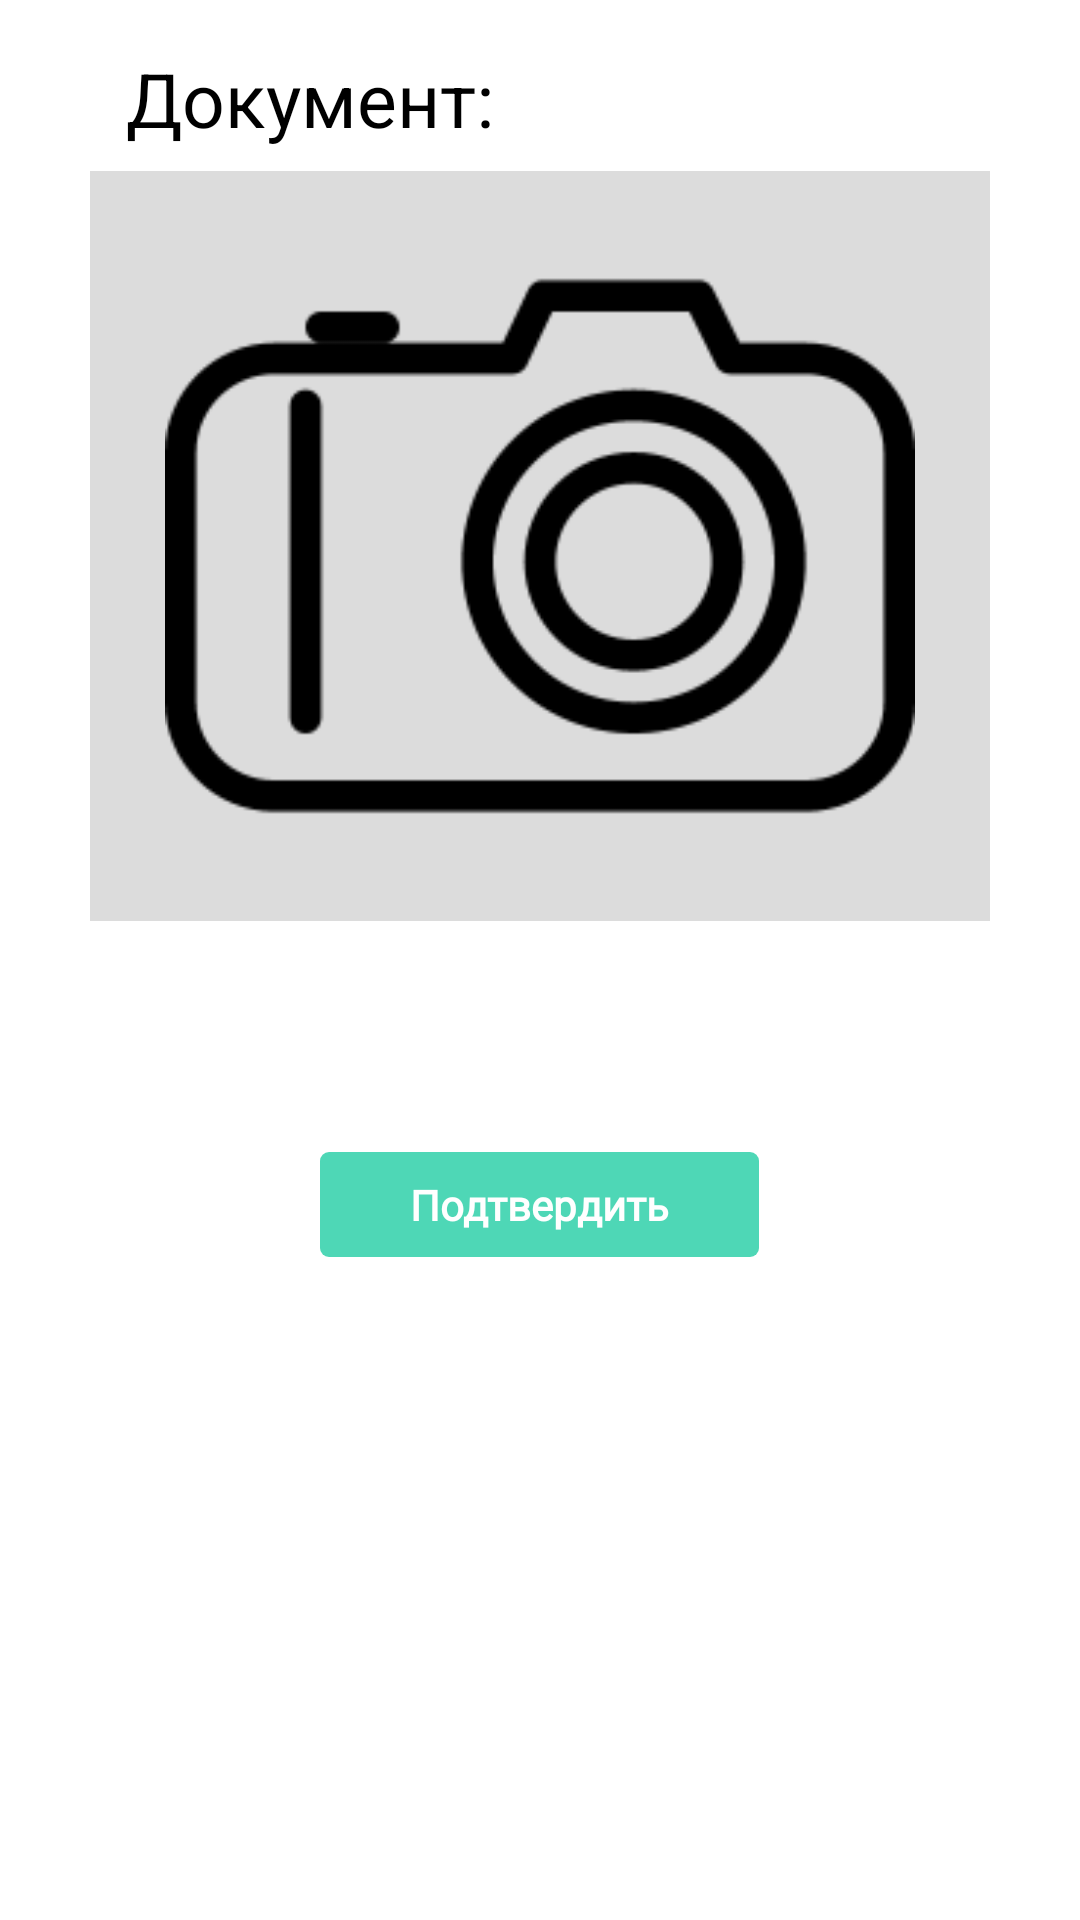

Here is an Android app screen rendered from its layout file. Give the layout XML and the strings, colors and styles it references.
<!-- AndroidManifest.xml: application theme infamily -->
<!-- res/layout/fragment_dialog.xml -->
<?xml version="1.0" encoding="utf-8"?>
<RelativeLayout xmlns:android="http://schemas.android.com/apk/res/android"

    android:layout_width="match_parent"
    android:layout_height="wrap_content"
    xmlns:tools="http://schemas.android.com/tools"

    android:minWidth="1000dp">

    <TextView
        android:id="@+id/textView2"
        android:layout_width="wrap_content"
        android:layout_height="wrap_content"
        android:layout_alignParentTop="true"
        android:layout_alignStart="@+id/image_photo"
        android:layout_marginStart="12dp"
        android:layout_marginTop="16dp"
        android:text="Документ:"
        android:textSize="@dimen/size_25" />
    <ImageView
        android:id="@+id/image_photo"
        android:layout_width="300dp"
        android:layout_height="250dp"
        android:layout_alignParentTop="true"
        android:layout_centerHorizontal="true"
        android:layout_marginTop="57dp"
        android:background="#DCDCDC"
        android:src="@drawable/camera" />


    <TextView
        android:id="@+id/description_of_document"
        android:layout_width="wrap_content"
        android:layout_height="wrap_content"
        android:layout_alignStart="@+id/textView2"
        android:layout_below="@+id/image_photo"
        android:textSize="@dimen/size_20"
        android:layout_marginTop="12dp"
        tools:text="Медицинская справка" />

    <TextView
        android:id="@+id/submit_photo"
        style="@style/submitButton"
        android:layout_marginBottom="@dimen/size_10"
        android:layout_below="@+id/description_of_document"
        android:layout_centerHorizontal="true"
        android:layout_marginTop="38dp"
        android:text="@string/result_submit_text" />


</RelativeLayout>
<!-- resources referenced by this layout -->
<resources>
  <dimen name="size_10">10dp</dimen>
  <dimen name="size_20">20dp</dimen>
  <dimen name="size_25">25dp</dimen>
  <!-- drawable camera: png bitmap (drawable, 7938 bytes) -->
  <string name="result_submit_text">Подтвердить</string>
  <style name="submitButton">
          <item name="android:layout_width">wrap_content</item>
          <item name="android:layout_height">wrap_content</item>
          <item name="android:layout_gravity">center</item>
          <item name="android:background">@drawable/dosya_rectangle_blue</item>
          <item name="android:textSize">@dimen/button_text_size</item>
          <item name="android:textColor">@color/white</item>
          <item name="android:textStyle">bold</item>
          <item name="android:paddingStart">30dp</item>
          <item name="android:paddingEnd">30dp</item>
          <item name="android:paddingBottom">8dp</item>
          <item name="android:paddingTop">8dp</item>
          <item name="android:fontFamily">@font/noto_sans_bold</item>
      </style>
  <style name="infamily" parent="@style/ThemeOverlay.AppCompat.ActionBar">
          <item name="android:homeAsUpIndicator">@color/white</item>
          <item name="colorPrimaryDark">@color/primaryColorDarker</item>
          <item name="colorPrimary">@color/primaryColor</item>
          <item name="android:actionBarStyle">@color/primaryColor</item>
          <item name="android:titleTextStyle">@style/CustomTheme.Text</item>
          <item name="android:titleTextColor" tools:targetApi="m">@color/white</item>
          <item name="cardViewStyle">@style/CardView</item>
          <item name="android:textColor">
              #000000
          </item>
          <item name="android:windowBackground">@android:color/white</item>
          <item name="android:colorForeground">@android:color/white</item>
      </style>
  <!-- drawable dosya_rectangle_blue (drawable) -->
  <?xml version="1.0" encoding="utf-8"?>
  <shape xmlns:android="http://schemas.android.com/apk/res/android"
      android:shape="rectangle" >
  
      <solid android:color="@color/primaryColor" />
  
      <corners
          android:bottomLeftRadius="3dp"
          android:bottomRightRadius="3dp"
          android:topLeftRadius="3dp"
          android:topRightRadius="3dp" />
  
  </shape>
  <dimen name="button_text_size">14sp</dimen>
  <color name="white">#ffffff</color>
  <color name="primaryColorDarker">#4ED7B6</color>
  <color name="primaryColor">#4ED7B6</color>
  <style name="CustomTheme.Text" parent="@android:style/TextAppearance">
  
      </style>
</resources>
